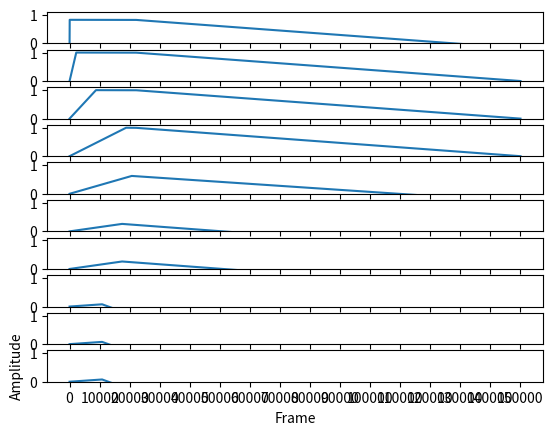

Source code (Python):
import math

import matplotlib.pyplot as plt
import matplotlib.ticker as plticker
from numpy import fmin

loc = plticker.MultipleLocator(base=10000.0)  # this locator puts ticks at regular intervals

playable_length = 150000

attack_map = {0: 8, 1: 44, 2: 88, 3: 220, 4: 352, 5: 570, 6: 790, 7: 1102, 8: 1410, 9: 1796, 10: 2185, 11: 2676, 12: 3197, 13: 3745, 14: 4369, 15: 5043, 16: 5700, 17: 6240, 18: 7280, 19: 8190, 20: 8740, 21: 9360, 22: 10930, 23: 11920, 24: 13100, 25: 13100, 26: 14560 }
attack_buckets = {(27, 28): 16380, (29, 30): 18730, (31, 32): 21840, (33, 36): 26210, (37, 42): 32770, (43, 48): 43670, (49, 63): 65530, (64, 100): 131050 }
decay_map = {0: 1168, 1: 1378, 2: 86, 3: 216, 4: 345, 5: 558, 6: 773, 7: 1088, 8: 1380, 9: 1758, 10: 2140, 11: 2620, 12: 3131, 13: 3666, 14: 4277, 15: 4937, 16: 5581, 17: 6111, 18: 7129, 19: 8020, 20: 8555, 21: 9167, 22: 10695, 23: 11665, 24: 12833, 25: 12833, 26: 131048 }
decay_buckets = {(27, 28): 16039, (29, 30): 18282, (31, 32): 21388, (33, 36): 25666, (37, 42): 32079, (43, 48): 42770, (49, 63): 64160, (64, 100): 128315 }

attack_map2 = {0: 1/8, 1: 1/44, 2: 1/88, 3: 1/220, 4: 1/352, 5: 1/570, 6: 1/790, 7: 1/1102, 8: 1/1410, 9: 1/1796, 10: 1/2185, 11: 1/2676, 12: 1/3197, 13: 1/3745, 14: 1/4369, 15: 1/5043, 16: 1/5700, 17: 1/6240, 18: 1/7280, 19: 1/8190, 20: 1/8740, 21: 1/9360, 22: 1/10930, 23: 1/11920, 24: 1/13100, 25: 1/13100, 26: 1/14560 }
attack_buckets2 = {(27, 28): 1/16380, (29, 30): 1/18730, (31, 32): 1/21840, (33, 36): 1/26210, (37, 42): 1/32770, (43, 48): 1/43670, (49, 63): 1/65530, (64, 100): 1/131050 }
decay_map2 = {0: 1/1168, 1: 1/1378, 2: 1/86, 3: 1/216, 4: 1/345, 5: 1/558, 6: 1/773, 7: 1/1088, 8: 1/1380, 9: 1/1758, 10: 1/2140, 11: 1/2620, 12: 1/3131, 13: 1/3666, 14: 1/4277, 15: 1/4937, 16: 1/5581, 17: 1/6111, 18: 1/7129, 19: 1/8020, 20: 1/8555, 21: 1/9167, 22: 1/10695, 23: 1/11665, 24: 1/12833, 25: 1/12833, 26: 131048 }
decay_buckets2 = {(27, 28): 1/16039, (29, 30): 1/18282, (31, 32): 1/21388, (33, 36): 1/25666, (37, 42): 1/32079, (43, 48): 1/42770, (49, 63): 1/64160, (64, 100): 1/128315 }

def get_attack_or_decay_length(value, is_attack):
    if is_attack:
        if value <= 26:
            return attack_map[value]
        else:
            for bucket_range in attack_buckets:
                if bucket_range[0] <= value <= bucket_range[1]:
                    return attack_buckets[bucket_range]
    else:
        if value <= 26:
            return decay_map[value]
        else:
            for bucket_range in decay_buckets:
                if bucket_range[0] <= value <= bucket_range[1]:
                    return decay_buckets[bucket_range]

def get_attack_or_decay_increment(value, is_attack):
    if is_attack:
        if value <= 26:
            return attack_map2[value]
        else:
            for bucket_range in attack_buckets2:
                if bucket_range[0] <= value <= bucket_range[1]:
                    return attack_buckets2[bucket_range]
    else:
        if value <= 26:
            return -decay_map2[value]
        else:
            for bucket_range in decay_buckets2:
                if bucket_range[0] <= value <= bucket_range[1]:
                    return -decay_buckets2[bucket_range]

def getEnvelopeAmplitude(attackTime, decayTime, attackIncrement, decayIncrement):
    global envelopeAmplitude

    def get_increment(myAttackTime, myDecayTime):
        if indexWithinPlayableLength < myAttackTime:
            return attackIncrement
        elif indexWithinPlayableLength < (playable_length - myDecayTime):
            return 0
        else:
            return decayIncrement

    if playable_length >= (attackTime + decayTime) * 1.02:
        envelopeAmplitude += get_increment(attackTime, decayTime)
        if attack_value == 0 and envelopeAmplitude > 0.83:
            envelopeAmplitude = 0.83
    else:
        hold_length = playable_length - (attackTime + decayTime)

        if hold_length < 0:
            hold_length = 0;

        remainder = playable_length - (attackTime + hold_length)

        if remainder < 0:
            remainder = 0

        relative_remainder = remainder / decayTime

        decayLeftShift = (1.0 - relative_remainder) * decayTime * 1.1

        attackTime -= decayLeftShift

        if indexWithinPlayableLength < attackTime:
            envelopeAmplitude += attackIncrement
        elif indexWithinPlayableLength >= attackTime + hold_length:
            if (playable_length - indexWithinPlayableLength) < 8:
                envelopeAmplitude -= 0.125
            else:
                envelopeAmplitude += - (((1.1 - (relative_remainder * 0.65)) ** 9) * 0.00003) - 0.000007

attack_value = 100
decay_value  = 100
tweak_attack_value = True
tweak_decay_value = False
plot_count = 10
fig, axs = plt.subplots(plot_count)

plot_counter = 0
plot_offset = 0

for value in range(0, 100, 10):
    if plot_offset > 0:
        plot_offset -= 1
        continue

    # if decay_value == 60:
    #     continue

    if tweak_attack_value:
        attack_value = value

    if tweak_decay_value:
        decay_value = value

    attack_length = get_attack_or_decay_length(attack_value, True)
    decay_length =  get_attack_or_decay_length(decay_value, False)
    attack_increment = get_attack_or_decay_increment(attack_value, True)
    decay_increment =  get_attack_or_decay_increment(decay_value, False)
    x = []
    y = []
    global indexWithinPlayableLength
    indexWithinPlayableLength = 0
    envelopeAmplitude = 0.0

    for i in range(playable_length):
        indexWithinPlayableLength = i
        x.append(i)
        y.append(envelopeAmplitude)
        getEnvelopeAmplitude(
            attack_length, decay_length, attack_increment, decay_increment
        )
    axs[plot_counter].plot(x,y)
    axs[plot_counter].xaxis.set_major_locator(loc)
    axs[plot_counter].set_ylim([0, 1.1])
    axs[plot_counter]

    plot_counter += 1
    if plot_counter >= plot_count:
        break

plt.xlabel('Frame')
plt.ylabel('Amplitude')

mng = plt.get_current_fig_manager()
mng.resize(1400, 1500)

plt.show()

decay_map = {0: 1062, 1: 1378, 2: 77, 3: 193, 4: 308, 5: 499, 6: 691, 7: 964, 8: 1234, 9: 1571, 10: 1912, 11: 2341, 12: 2798, 13: 3277, 14: 3823, 15: 4412, 16: 4988, 17: 5462, 18: 6371, 19: 7168, 20: 7646, 21: 8193, 22: 9558, 23: 10425, 24: 11469, 25: 11469, 26: 12742 }
decay_buckets = {(27, 28): 14334 }